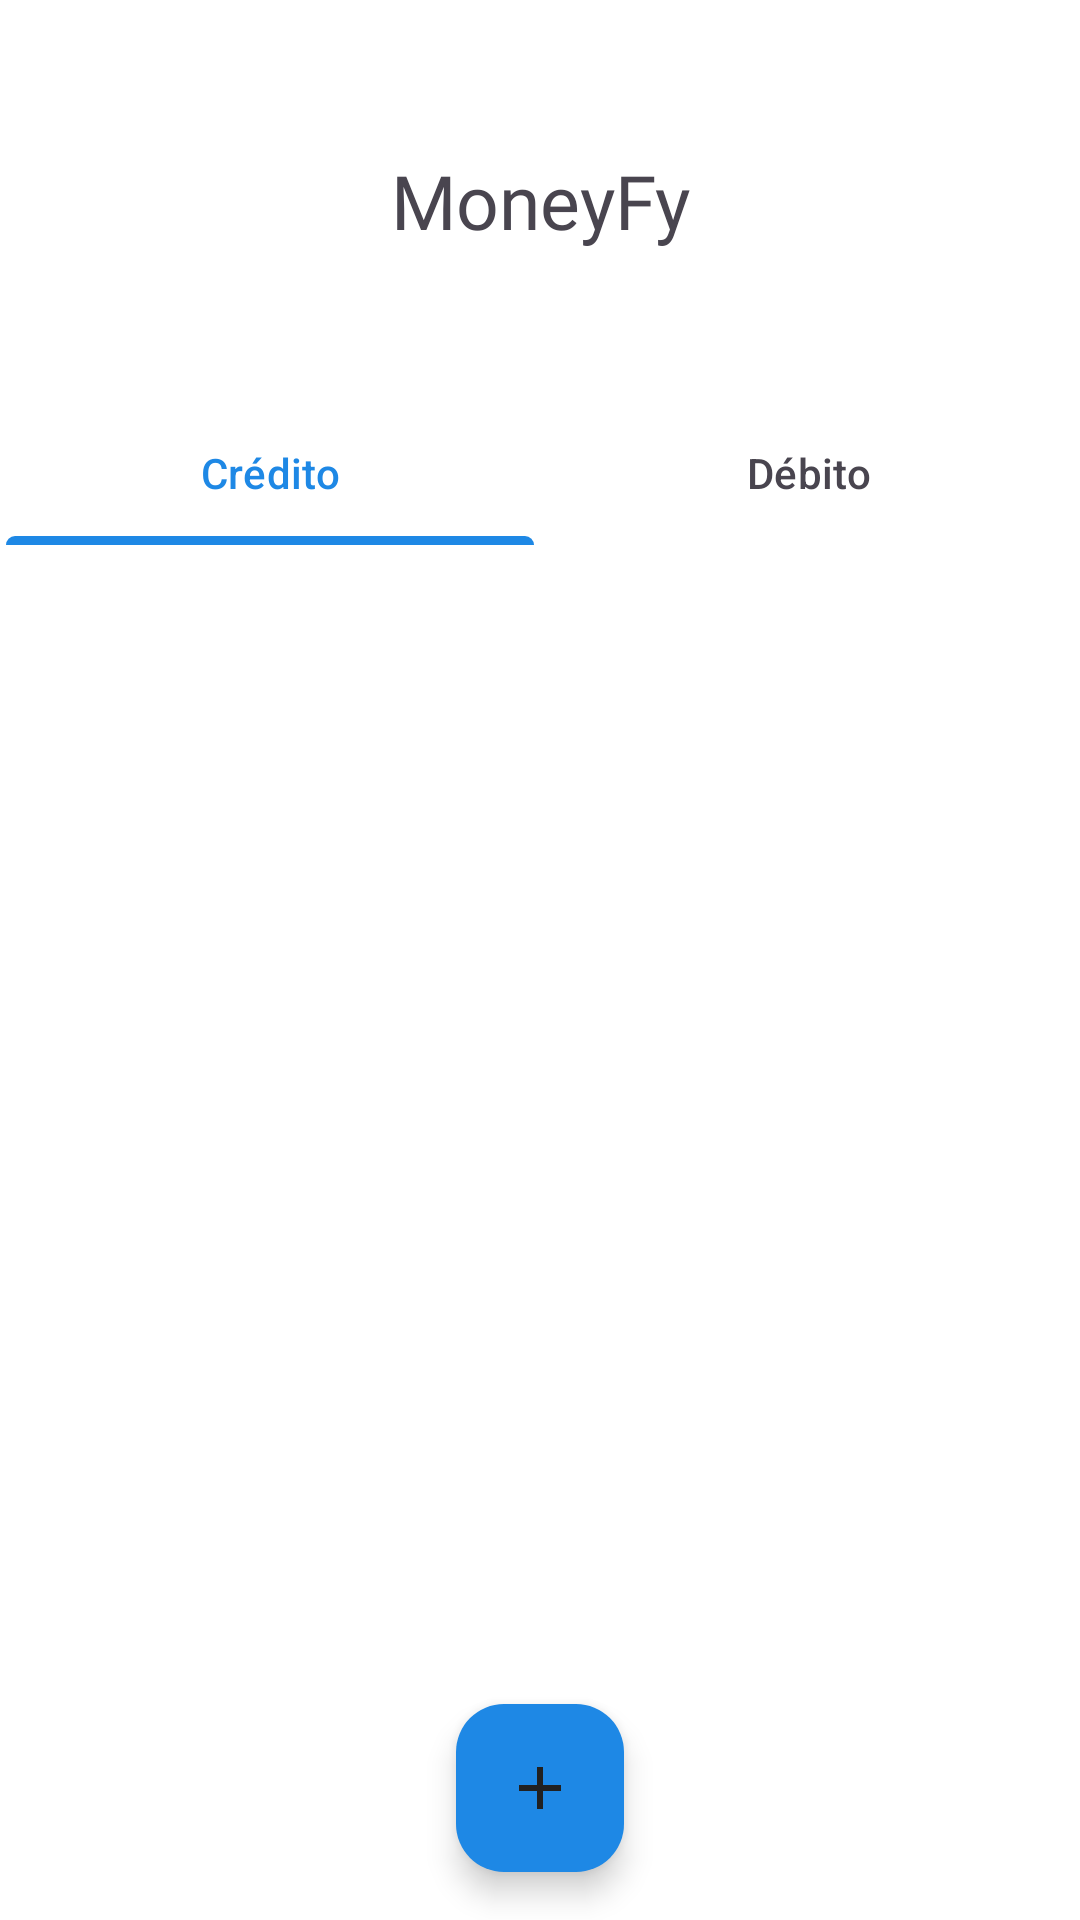

This screen was rendered from an Android layout file. Write that file and the resources it references.
<!-- AndroidManifest.xml: application theme Theme.Appmoneyfy -->
<!-- res/layout/activity_main.xml -->
<?xml version="1.0" encoding="utf-8"?>
<androidx.constraintlayout.widget.ConstraintLayout xmlns:android="http://schemas.android.com/apk/res/android"
    xmlns:app="http://schemas.android.com/apk/res-auto"
    xmlns:tools="http://schemas.android.com/tools"
    android:id="@+id/main"
    android:layout_width="match_parent"
    android:layout_height="match_parent"
    tools:context=".MainActivity"
    android:theme="@style/Theme.Appmoneyfy">

    <TextView
        android:id="@+id/title"
        android:layout_width="wrap_content"
        android:layout_height="wrap_content"
        app:layout_constraintTop_toTopOf="parent"
        app:layout_constraintStart_toStartOf="parent"
        app:layout_constraintEnd_toEndOf="parent"
        android:text="@string/app_name"
        android:paddingVertical="50dp"
        android:paddingHorizontal="16dp"
        android:textAlignment="center"
        android:fontFamily="@font/lato"
        android:textSize="25sp"
        android:textStyle="normal"/>

    <com.google.android.material.tabs.TabLayout
        android:id="@+id/tabLayout"
        android:layout_width="match_parent"
        android:layout_height="wrap_content"
        app:tabMode="fixed"
        app:tabIndicatorFullWidth="true"
        app:layout_constraintTop_toBottomOf="@id/title"
        android:background="@android:color/transparent">

        <com.google.android.material.tabs.TabItem
            android:layout_width="wrap_content"
            android:layout_height="wrap_content"
            android:text="@string/tab_credit" />

        <com.google.android.material.tabs.TabItem
            android:layout_width="wrap_content"
            android:layout_height="wrap_content"
            android:text="@string/tab_debit" />

    </com.google.android.material.tabs.TabLayout>

    <com.google.android.material.floatingactionbutton.FloatingActionButton
        android:id="@+id/transaction_button"
        android:layout_width="wrap_content"
        android:layout_height="wrap_content"
        android:contentDescription="@string/submit"
        android:src="@drawable/add_icon"
        android:layout_marginBottom="16dp"
        app:layout_constraintBottom_toBottomOf="parent"
        app:layout_constraintStart_toStartOf="parent"
        app:layout_constraintEnd_toEndOf="parent"
        app:backgroundTint="?attr/colorPrimary"
        app:tint="?attr/colorOnPrimary"
        />

</androidx.constraintlayout.widget.ConstraintLayout>
<!-- resources referenced by this layout -->
<resources>
  <!-- drawable add_icon (drawable) -->
  <vector xmlns:android="http://schemas.android.com/apk/res/android" android:height="20dp" android:viewportHeight="960" android:viewportWidth="960" android:width="20dp">
        
      <path android:fillColor="#e3e3e3" android:pathData="M440,520L200,520v-80h240v-240h80v240h240v80L520,520v240h-80v-240Z"/>
      
  </vector>
  <string name="app_name">MoneyFy</string>
  <string name="submit">submit</string>
  <string name="tab_credit">Crédito</string>
  <string name="tab_debit">Débito</string>
  <style name="Theme.Appmoneyfy" parent="Base.Theme.Appmoneyfy" />
  <style name="Base.Theme.Appmoneyfy" parent="Theme.Material3.DayNight.NoActionBar">
          <item name="colorPrimary">@color/blue_primary_light</item>
          <item name="colorPrimaryVariant">@color/blue_secondary_light</item>
          <item name="colorOnPrimary">@color/text_primary_light</item>
  
          <item name="android:colorBackground">@color/background_light</item>
          <item name="colorSurface">@color/surface_light</item>
          <item name="colorOnSurface">@color/text_primary_light</item>
  
          <item name="colorOutline">@color/border_light</item>
  
      </style>
  <color name="blue_primary_light">#1E88E5</color>
  <color name="blue_secondary_light">#1565C0</color>
  <color name="text_primary_light">#212121</color>
  <color name="background_light">#FFFFFF</color>
  <color name="surface_light">#F5F5F5</color>
  <color name="border_light">#E0E0E0</color>
</resources>
